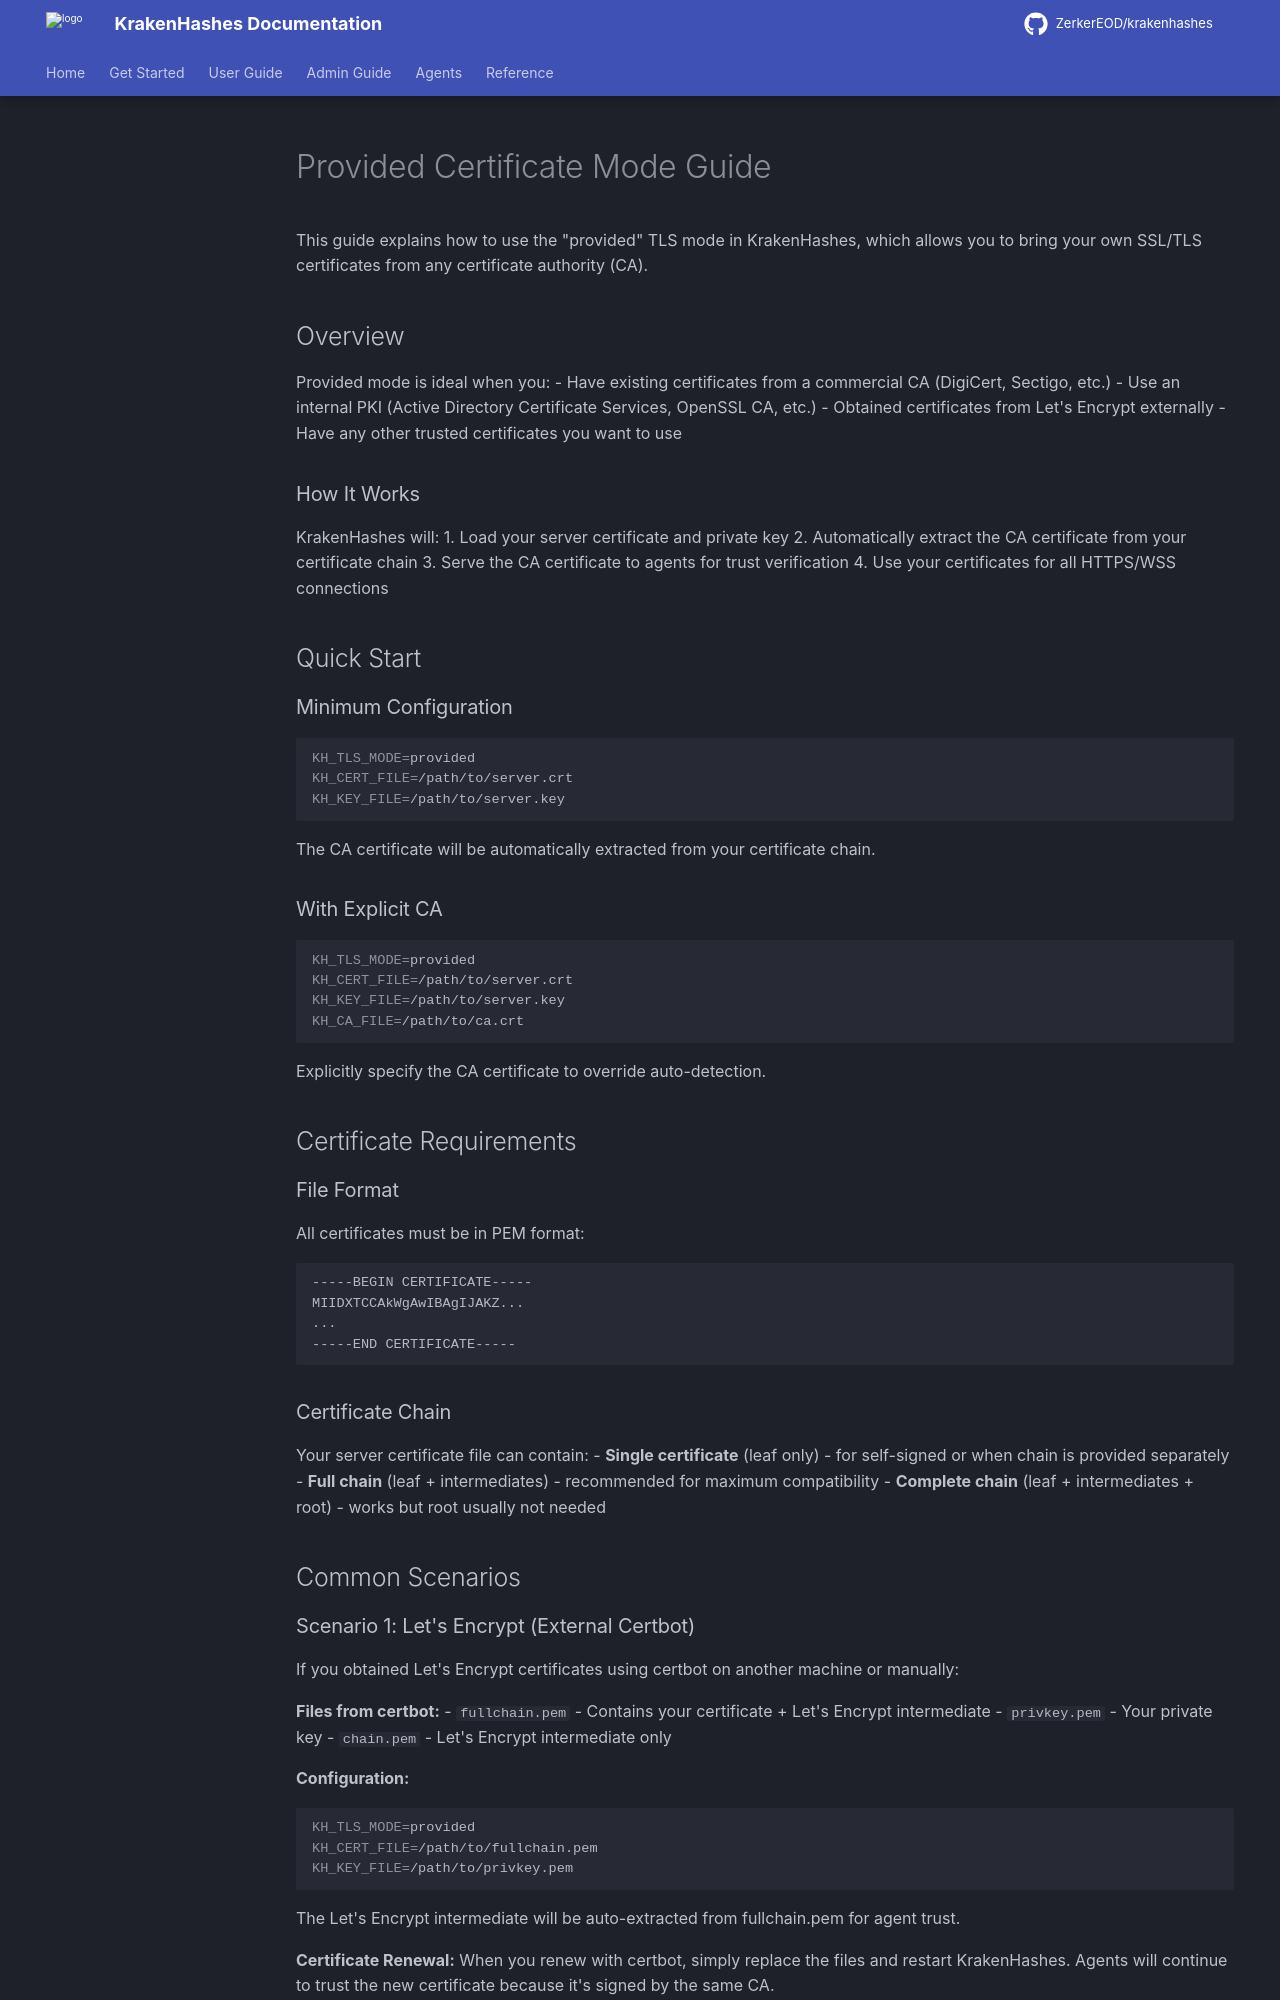

repository: ZerkerEOD/krakenhashes · page: latest/admin-guide/system-setup/ssl-tls-provided-mode/index.html · generator: mkdocs

# Provided Certificate Mode Guide

This guide explains how to use the "provided" TLS mode in KrakenHashes, which allows you to bring your own SSL/TLS certificates from any certificate authority (CA).

## Overview

Provided mode is ideal when you:
- Have existing certificates from a commercial CA (DigiCert, Sectigo, etc.)
- Use an internal PKI (Active Directory Certificate Services, OpenSSL CA, etc.)
- Obtained certificates from Let's Encrypt externally
- Have any other trusted certificates you want to use

### How It Works

KrakenHashes will:
1. Load your server certificate and private key
2. Automatically extract the CA certificate from your certificate chain
3. Serve the CA certificate to agents for trust verification
4. Use your certificates for all HTTPS/WSS connections

## Quick Start

### Minimum Configuration

```bash
KH_TLS_MODE=provided
KH_CERT_FILE=/path/to/server.crt
KH_KEY_FILE=/path/to/server.key
```

The CA certificate will be automatically extracted from your certificate chain.

### With Explicit CA

```bash
KH_TLS_MODE=provided
KH_CERT_FILE=/path/to/server.crt
KH_KEY_FILE=/path/to/server.key
KH_CA_FILE=/path/to/ca.crt
```

Explicitly specify the CA certificate to override auto-detection.

## Certificate Requirements

### File Format

All certificates must be in PEM format:

```
-----BEGIN CERTIFICATE-----
MIIDXTCCAkWgAwIBAgIJAKZ...
...
-----END CERTIFICATE-----
```

### Certificate Chain

Your server certificate file can contain:
- **Single certificate** (leaf only) - for self-signed or when chain is provided separately
- **Full chain** (leaf + intermediates) - recommended for maximum compatibility
- **Complete chain** (leaf + intermediates + root) - works but root usually not needed

## Common Scenarios
